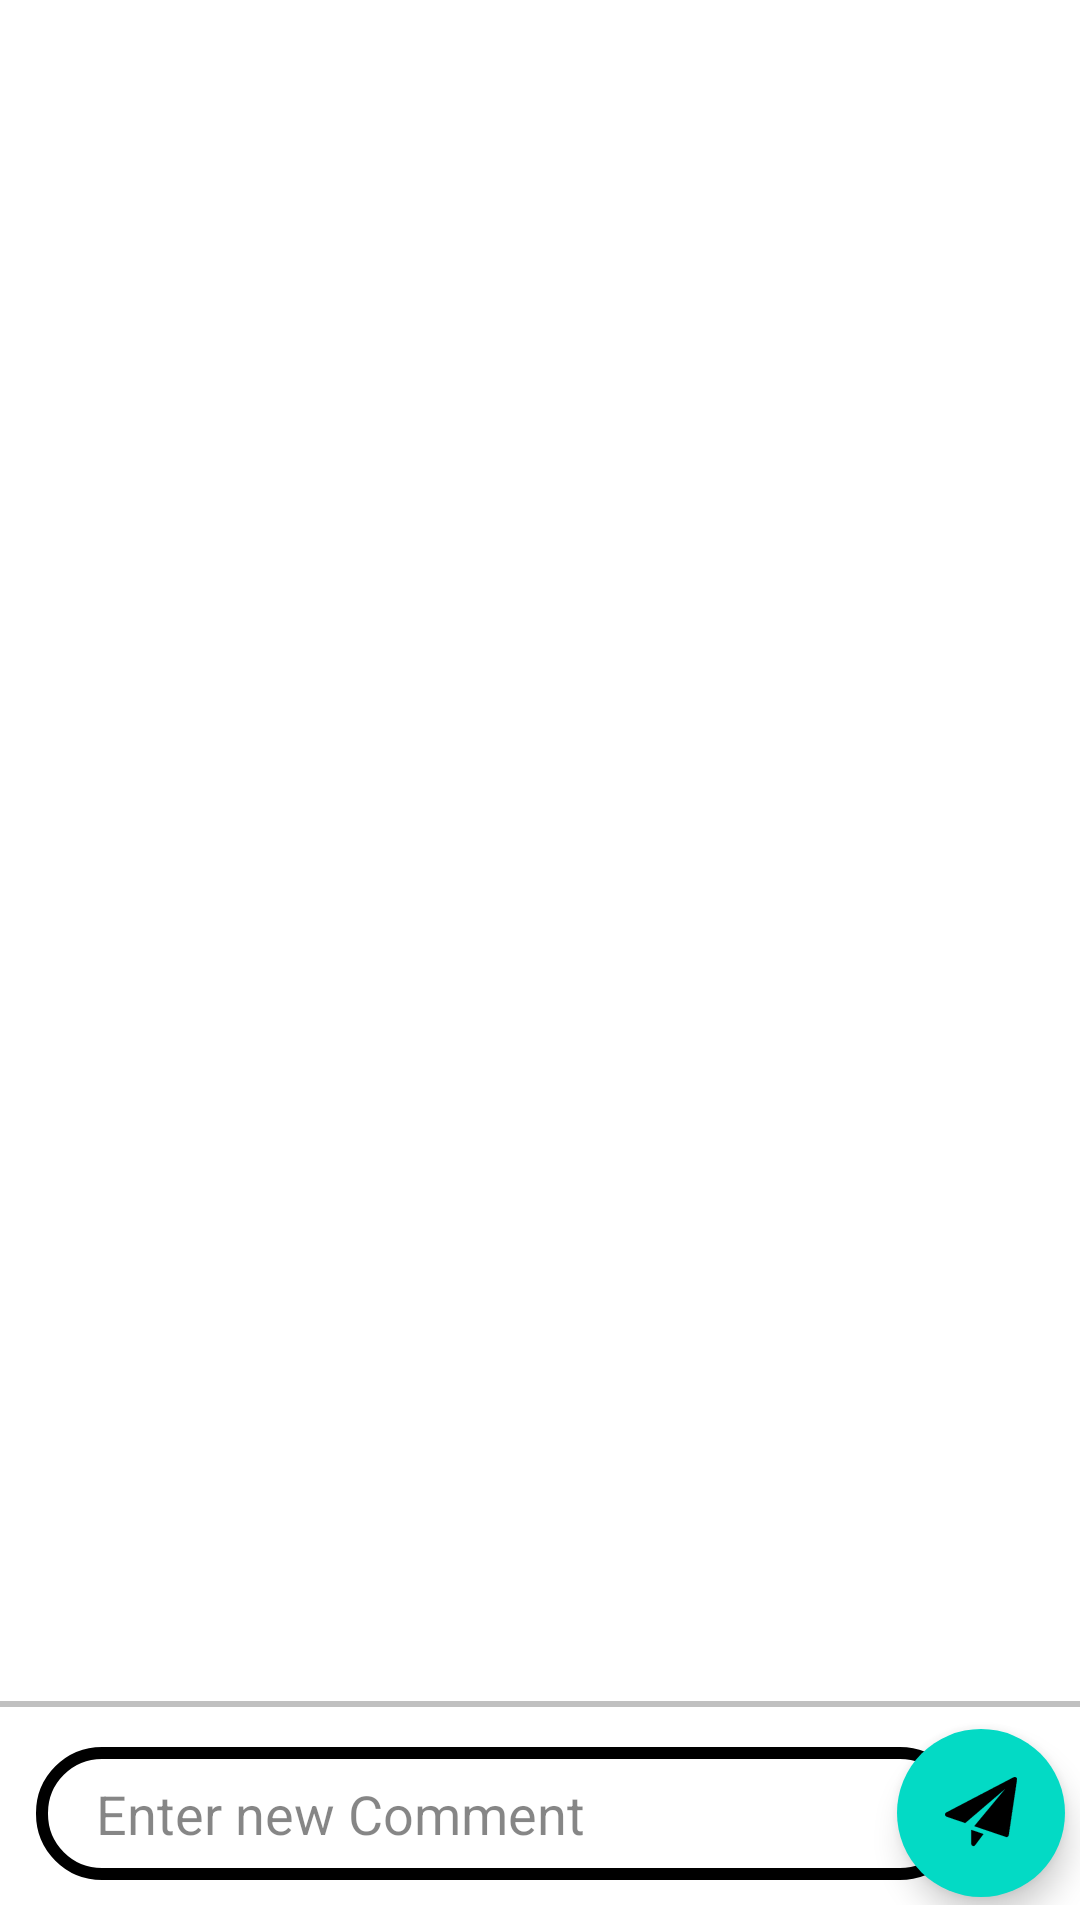

Android layout source for this screen:
<!-- AndroidManifest.xml: application theme Theme.FoodizClient -->
<!-- res/layout/activity_recipe_comments.xml -->
<?xml version="1.0" encoding="utf-8"?>
<RelativeLayout xmlns:android="http://schemas.android.com/apk/res/android"
    xmlns:tools="http://schemas.android.com/tools"
    android:layout_width="match_parent"
    android:layout_height="match_parent"
    xmlns:app="http://schemas.android.com/apk/res-auto"
    tools:context=".activities.RecipeCommentsActivity"
    android:background="@color/white">

    <ListView
        android:id="@+id/comments_LST_comments"
        android:layout_width="match_parent"
        android:layout_height="match_parent"
        android:layout_above="@+id/splitViews"
        android:layout_marginBottom="10dp" />

    <View
        android:id="@+id/splitViews"
        android:layout_width="match_parent"
        android:layout_height="2dp"
        android:layout_above="@+id/comments_addComment"
        android:background="#c0c0c0"/>


    <RelativeLayout
        android:id="@+id/comments_addComment"
        android:layout_width="match_parent"
        android:layout_height="wrap_content"
        android:layout_alignParentBottom="true"
        android:layout_marginTop="5dp"
        android:layout_marginBottom="5dp"
        android:layout_marginStart="10dp">

        <androidx.appcompat.widget.AppCompatEditText
            android:id="@+id/comments_EDITTEXT_newComment"
            android:layout_width="310dp"
            android:layout_height="wrap_content"
            android:layout_alignStart="@+id/comments_BTN_send"
            android:layout_alignParentStart="true"
            android:layout_centerVertical="true"
            android:layout_margin="2dp"

            android:layout_marginTop="5dp"
            android:layout_marginEnd="5dp"
            android:layout_marginBottom="5dp"
            android:background="@drawable/rounded_corners_rectangle"
            android:hint="Enter new Comment"
            android:maxWidth="310dp"
            android:textColor="@color/black"
            android:textColorHint="#79000000" />

        <com.google.android.material.floatingactionbutton.ExtendedFloatingActionButton
            android:id="@+id/comments_BTN_send"
            android:layout_width="wrap_content"
            android:layout_height="wrap_content"
            android:layout_alignParentEnd="true"
            android:layout_marginBottom="5dp"
            android:layout_marginEnd="5dp"
            android:layout_centerVertical="true"
            app:icon="@drawable/ic_send"/>

    </RelativeLayout>


</RelativeLayout>
<!-- resources referenced by this layout -->
<resources>
  <!-- drawable ic_send: vector/xml drawable (drawable, 52967 chars, omitted) -->
  <!-- drawable rounded_corners_rectangle (drawable) -->
  <shape xmlns:android="http://schemas.android.com/apk/res/android"
      android:shape="rectangle">
  
      <stroke
          android:width="4dp"
          android:color="@color/black" />
  
      <corners android:radius="20dp"/>
  
      <padding
          android:left="20dp"
          android:top="10dp"
          android:right="20dp"
          android:bottom="10dp" >
  
      </padding>
  </shape>
  <style name="Theme.FoodizClient" parent="Theme.MaterialComponents.DayNight.DarkActionBar">
          
          <item name="colorPrimary">@color/purple_500</item>
          <item name="colorPrimaryVariant">@color/purple_700</item>
          <item name="colorOnPrimary">@color/white</item>
          
          <item name="colorSecondary">@color/teal_200</item>
          <item name="colorSecondaryVariant">@color/teal_700</item>
          <item name="colorOnSecondary">@color/black</item>
          
          <item name="android:statusBarColor">?attr/colorPrimaryVariant</item>
          
      </style>
  <!-- not gathered from this repository: default colours our renderer supplied (Android Studio template values) -->
  <color name="purple_500">#FF6200EE</color>
  <color name="purple_700">#FF3700B3</color>
  <color name="teal_200">#FF03DAC5</color>
  <color name="teal_700">#FF018786</color>
  <color name="black">#FF000000</color>
  <color name="white">#FFFFFFFF</color>
</resources>
